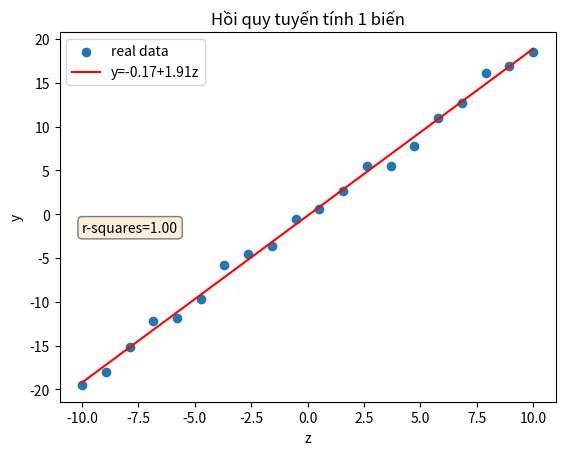

The matplotlib source for this figure:
import numpy as np
import matplotlib.pyplot as plt
import pandas as pd

def least_square_estimation(x:np.ndarray,y:np.ndarray):
    inv = np.linalg.inv(x.transpose().dot(x))
    return inv.dot(x.transpose()).dot(y)
    # return x.transpose().dot(x).inv().dot(x.transpose).dot(y)

seed = 42
np.random.seed(seed) # make repeate random values

n = 20
z = np.linspace(-10,10,n)
epsilon = np.random.randn(n)
y = 2*z + epsilon
fig = plt.figure()
ax = fig.add_subplot(111)
ax.scatter(z,y, label="real data")
ax.set_xlabel("z")
ax.set_ylabel("y")
ax.legend()
plt.show()

# df = pd.DataFrame({"z":z, "y": y})
# print(df)
# df.to_csv("data_normal.csv")

z_0 = np.ones((n))

Z = np.vstack((z_0,z)).transpose()
Y = y.transpose()
b_hat = least_square_estimation(Z,Y)
print("Beta =", b_hat)

y_plot = np.vstack((z_0, z)).transpose().dot(b_hat)
plt.plot(z,y_plot, color='r', label="y={:.02f}+{:.02f}z".format(b_hat[0], b_hat[1]))
# plt.scatter(z,y_plot, color='g')

r_squares = np.var(y_plot)/np.var(y)
props = dict(boxstyle="round", facecolor="wheat", alpha=0.5)
plt.text(-10,-2,"r-squares={:.02f}".format(r_squares), bbox=props)

plt.legend()
plt.xlabel("z")
plt.ylabel("y")
plt.title("Hồi quy tuyến tính 1 biến")

plt.show()